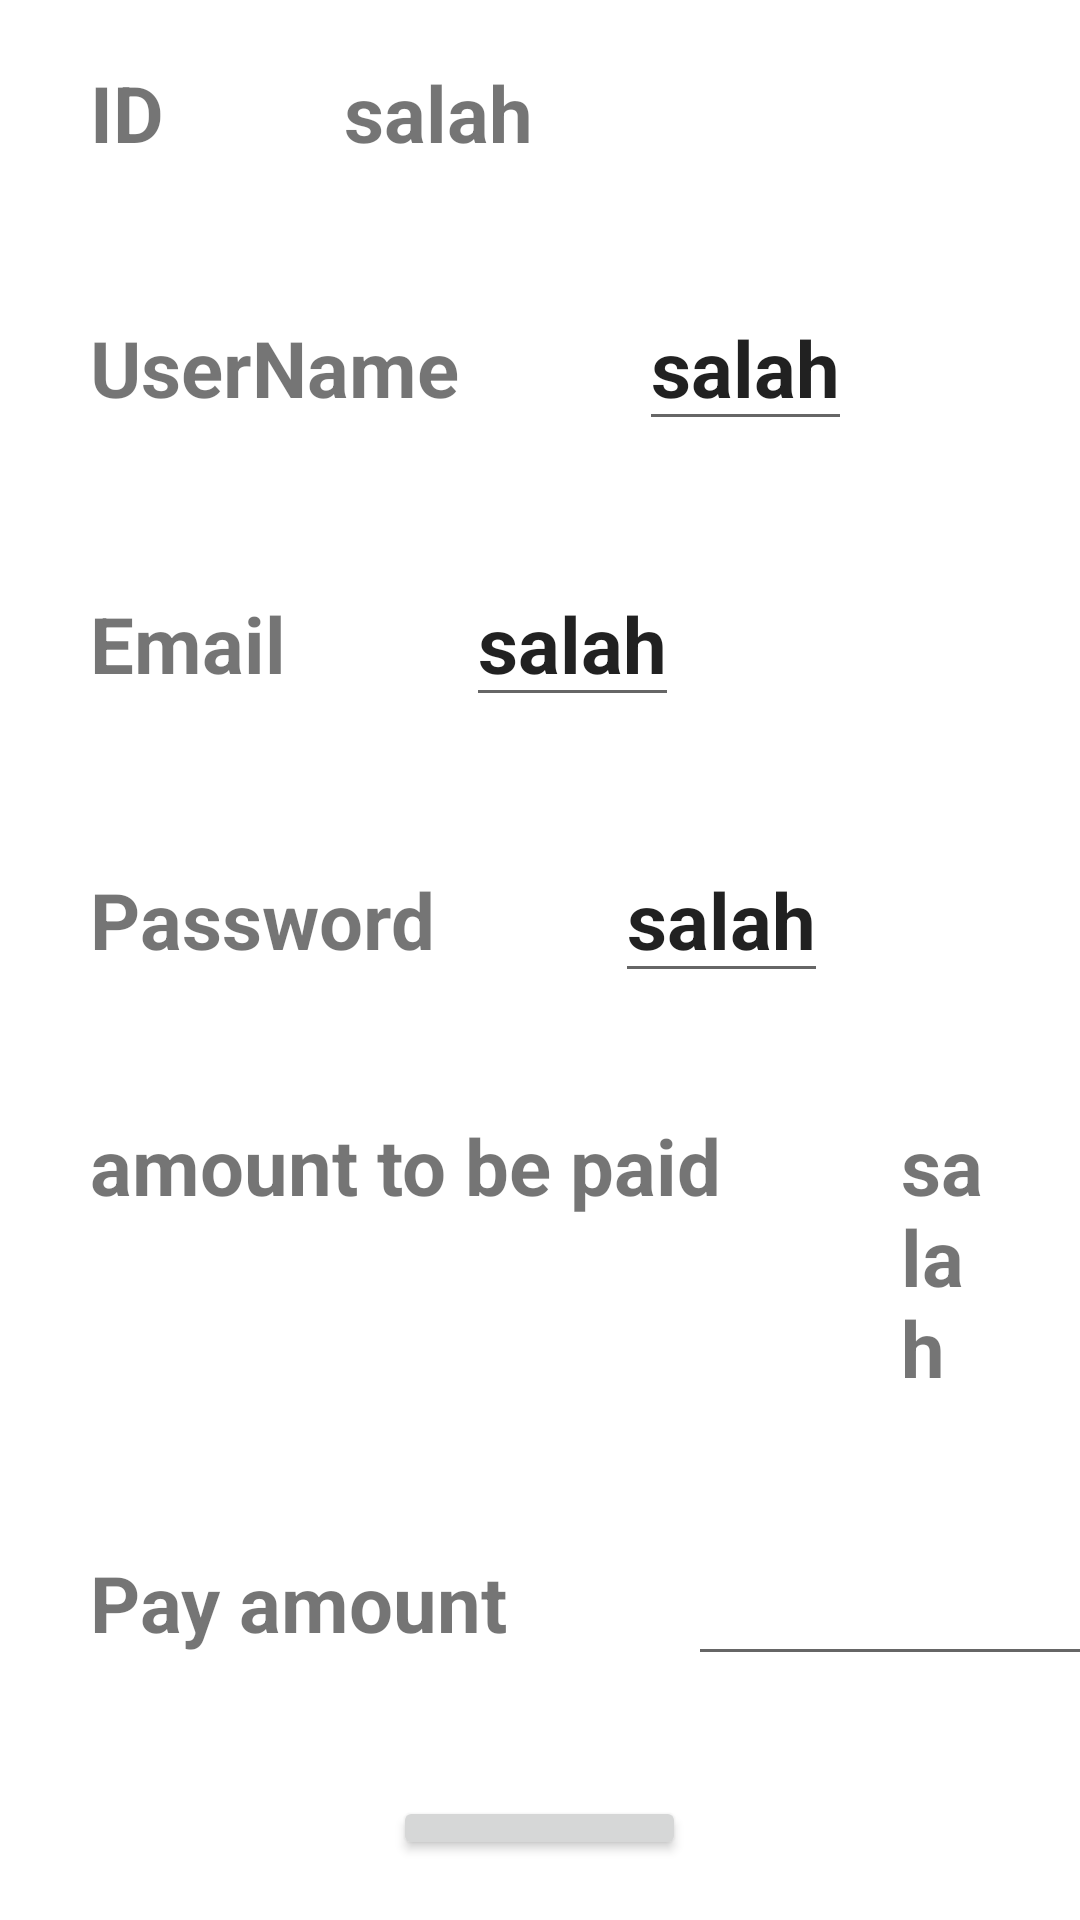

Layout XML and referenced resources for this Android screen:
<!-- AndroidManifest.xml: application theme Theme.ParkingCarProject -->
<!-- res/layout/activity_user_page_in_admin_panel.xml -->
<?xml version="1.0" encoding="utf-8"?>
<LinearLayout xmlns:android="http://schemas.android.com/apk/res/android"
    android:layout_width="match_parent"
    android:layout_height="match_parent"
    android:gravity="center"
    android:orientation="vertical">
    <LinearLayout
        android:layout_width="match_parent"
        android:layout_height="wrap_content"
        android:layout_marginVertical="20dp"
        android:orientation="horizontal">
        <TextView
            android:layout_width="wrap_content"
            android:layout_height="wrap_content"
            android:text="ID"
            android:layout_marginHorizontal="30sp"
            android:textSize="26sp"
            android:textStyle="bold" />
        <TextView
            android:id="@+id/txt_user_id"
            android:layout_width="wrap_content"
            android:layout_height="wrap_content"
            android:layout_marginHorizontal="30sp"
            android:text="salah"
            android:textSize="26sp"
            android:textStyle="bold" />
    </LinearLayout>
    <LinearLayout
        android:layout_width="match_parent"
        android:layout_height="wrap_content"
        android:layout_marginVertical="20dp"
        android:orientation="horizontal">
        <TextView
            android:layout_width="wrap_content"
            android:layout_height="wrap_content"
            android:layout_marginHorizontal="30sp"
            android:text="UserName"
            android:textSize="26sp"
            android:textStyle="bold" />
        <EditText
            android:id="@+id/edt_user_name"
            android:layout_width="wrap_content"
            android:layout_height="wrap_content"
            android:layout_marginHorizontal="30sp"
            android:text="salah"
            android:textSize="26sp"
            android:textStyle="bold" />
    </LinearLayout>
    <LinearLayout
        android:layout_width="match_parent"
        android:layout_height="wrap_content"
        android:layout_marginVertical="20dp"
        android:orientation="horizontal">
        <TextView
            android:layout_width="wrap_content"
            android:layout_height="wrap_content"
            android:layout_marginHorizontal="30sp"
            android:text="Email"
            android:textSize="26sp"
            android:textStyle="bold" />
        <EditText
            android:id="@+id/edt_user_email"
            android:layout_width="wrap_content"
            android:layout_height="wrap_content"
            android:layout_marginHorizontal="30sp"
            android:text="salah"
            android:textSize="26sp"
            android:textStyle="bold" />
    </LinearLayout>
    <LinearLayout
        android:layout_width="match_parent"
        android:layout_height="wrap_content"
        android:layout_marginVertical="20dp"
        android:orientation="horizontal">
        <TextView
            android:layout_width="wrap_content"
            android:layout_height="wrap_content"
            android:layout_marginHorizontal="30sp"
            android:text="Password"
            android:textSize="26sp"
            android:textStyle="bold" />
        <EditText
            android:id="@+id/edt_user_password"
            android:layout_width="wrap_content"
            android:layout_height="wrap_content"
            android:layout_marginHorizontal="30sp"
            android:text="salah"
            android:textSize="26sp"
            android:textStyle="bold" />
    </LinearLayout>
    <LinearLayout
        android:layout_width="match_parent"
        android:layout_height="wrap_content"
        android:layout_marginVertical="20dp"
        android:orientation="horizontal">
        <TextView
            android:layout_width="wrap_content"
            android:layout_height="wrap_content"
            android:layout_marginHorizontal="30sp"
            android:text="amount to be paid"
            android:textSize="26sp"
            android:textStyle="bold" />
        <TextView
            android:id="@+id/txt_user_amount_to_be_paid"
            android:layout_width="wrap_content"
            android:layout_height="wrap_content"
            android:layout_marginHorizontal="30sp"
            android:text="salah"
            android:textSize="26sp"
            android:textStyle="bold" />
    </LinearLayout>
    <LinearLayout
        android:layout_width="match_parent"
        android:layout_height="wrap_content"
        android:layout_marginVertical="20dp"
        android:orientation="horizontal">
        <TextView
            android:layout_width="wrap_content"
            android:layout_height="wrap_content"
            android:layout_marginHorizontal="30sp"
            android:text="Pay amount"
            android:textSize="26sp"
            android:textStyle="bold" />
        <EditText
            android:id="@+id/edt_user_pay_amount"
            android:inputType="number"
            android:layout_width="150sp"
            android:layout_height="wrap_content"
            android:layout_marginHorizontal="30sp"
            android:textSize="26sp"
            android:textStyle="bold" />
    </LinearLayout>
    <Button
        android:id="@+id/btn_edit"
        android:layout_width="wrap_content"
        android:layout_height="wrap_content"
        android:layout_marginVertical="20dp"
        android:textSize="35sp"
        android:text="Edit"></Button>


</LinearLayout>
<!-- resources referenced by this layout -->
<resources>
  <style name="Theme.ParkingCarProject" parent="Theme.MaterialComponents.DayNight.NoActionBar">
          
          <item name="colorPrimary">@color/purple_500</item>
          <item name="colorPrimaryVariant">@color/purple_700</item>
          <item name="colorOnPrimary">@color/white</item>
          
          <item name="colorSecondary">@color/teal_200</item>
          <item name="colorSecondaryVariant">@color/teal_700</item>
          <item name="colorOnSecondary">@color/black</item>
          
          <item name="android:statusBarColor">?attr/colorPrimaryVariant</item>
          
      </style>
  <!-- not gathered from this repository: default colours our renderer supplied (Android Studio template values) -->
  <color name="purple_500">#FF6200EE</color>
  <color name="purple_700">#FF3700B3</color>
  <color name="teal_200">#FF03DAC5</color>
  <color name="teal_700">#FF018786</color>
  <color name="black">#FF000000</color>
  <color name="white">#FFFFFFFF</color>
</resources>
